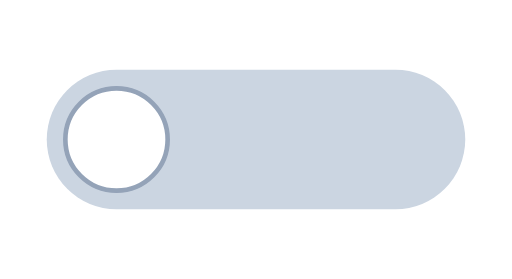
t = 0.00 s
t = 0.30 s: frame unchanged from t = 0.00 s, image omitted
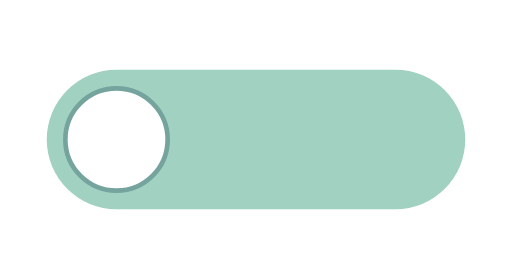
t = 0.43 s
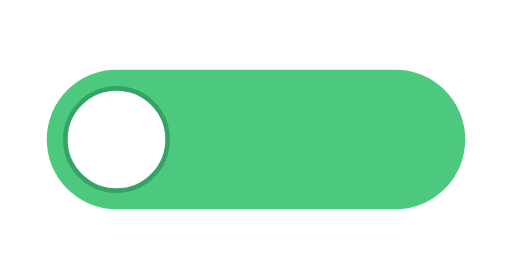
t = 0.68 s
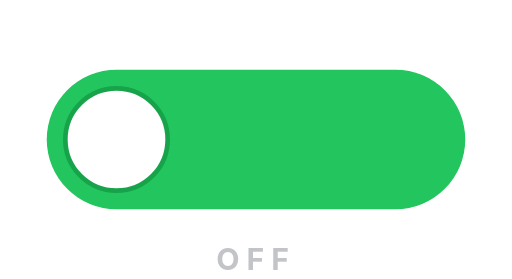
t = 0.93 s
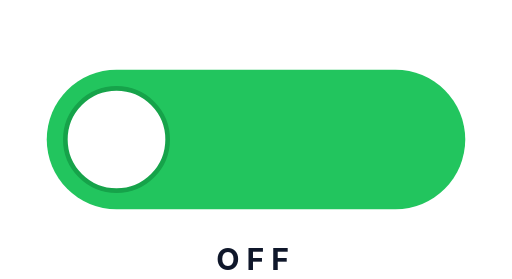
t = 1.15 s

The animated SVG that drew these frames (rendered in a browser with its animation timeline set to each time). Animation: 5 SMIL elements (animate=5); one cycle of 1.15 s.

<?xml version="1.0" encoding="UTF-8"?>
<!--
  Toggle switch — slides from off (grey) to on (green), thumb glides.
  Total: 1.4s. Holds.
  Viewport: 220 × 120.
-->
<svg xmlns="http://www.w3.org/2000/svg" viewBox="0 0 220 120" width="220" height="120">
  <!-- Track -->
  <rect x="20" y="30" width="180" height="60" rx="30" fill="#cbd5e1">
    <animate attributeName="fill" from="#cbd5e1" to="#22c55e" begin="0.3s" dur="0.5s" fill="freeze"/>
  </rect>
  <!-- Thumb -->
  <circle cx="50" cy="60" r="22" fill="#ffffff" stroke="#94a3b8" stroke-width="2">
    <animate attributeName="cx" from="50" to="170" begin="0.3s" dur="0.5s" fill="freeze"
             calcMode="spline" keySplines="0.34 1.56 0.64 1"/>
    <animate attributeName="stroke" from="#94a3b8" to="#16a34a" begin="0.3s" dur="0.5s" fill="freeze"/>
  </circle>
  <!-- Label -->
  <text x="110" y="116" font-family="Inter, system-ui, sans-serif" font-size="13"
        font-weight="700" fill="#0f172a" text-anchor="middle" letter-spacing="3" opacity="0">
    <animate attributeName="opacity" from="0" to="1" begin="0.85s" dur="0.3s" fill="freeze"/>
    <animate attributeName="textContent" values="OFF;ON" begin="0.85s" dur="0.1s" fill="freeze"/>
    OFF
  </text>
</svg>
